Run: headless pygame with SDL's dummy video driver; simulated clock (each Clock.tick advances the game by its frame time, no real sleeping); random seed 0; keys injected as events and as key.get_pressed() state; no mouse input.
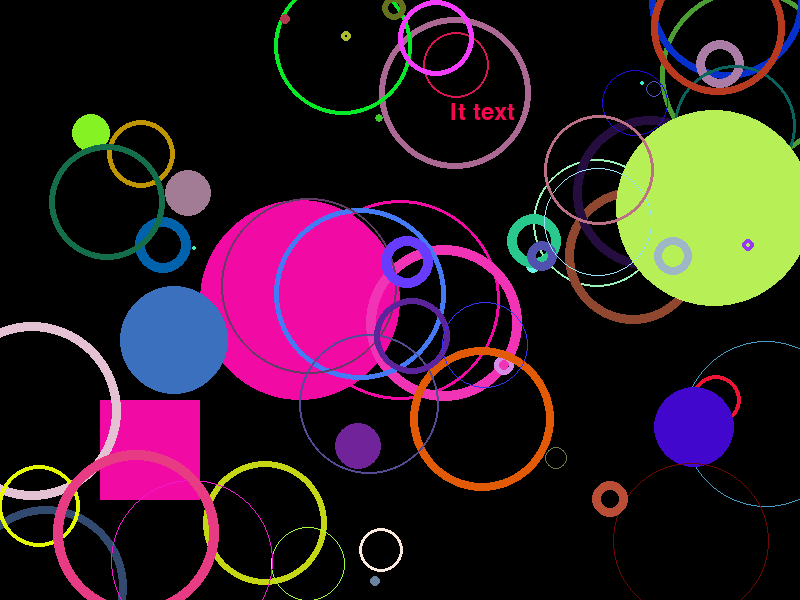
Frame 1 of 4 · flips 1–60 · no input
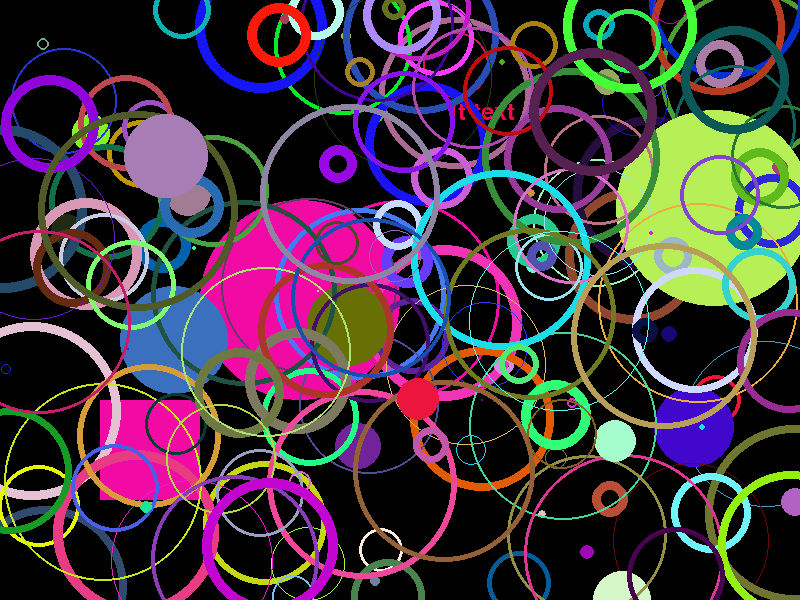
Frame 2 of 4 · flips 61–180 · tapped SPACE, RETURN · held RIGHT (→), D
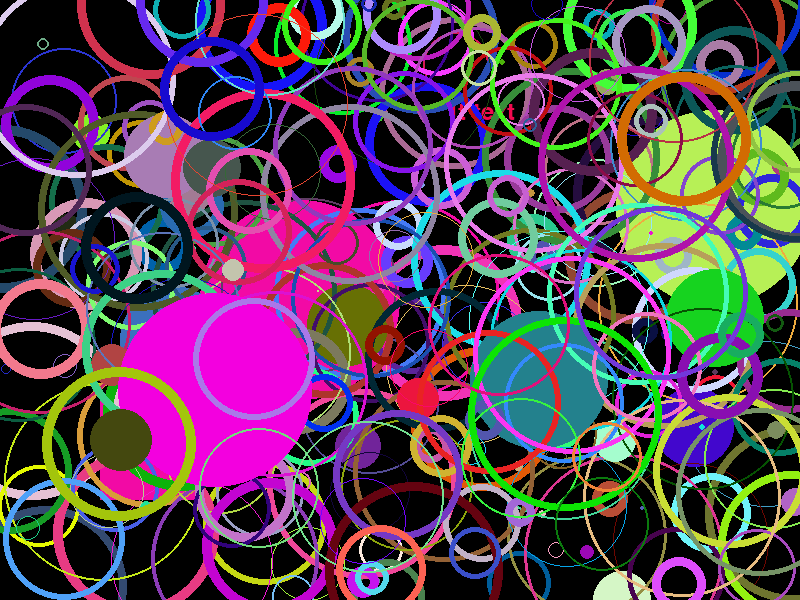
Frame 3 of 4 · flips 181–300 · held DOWN (↓), S
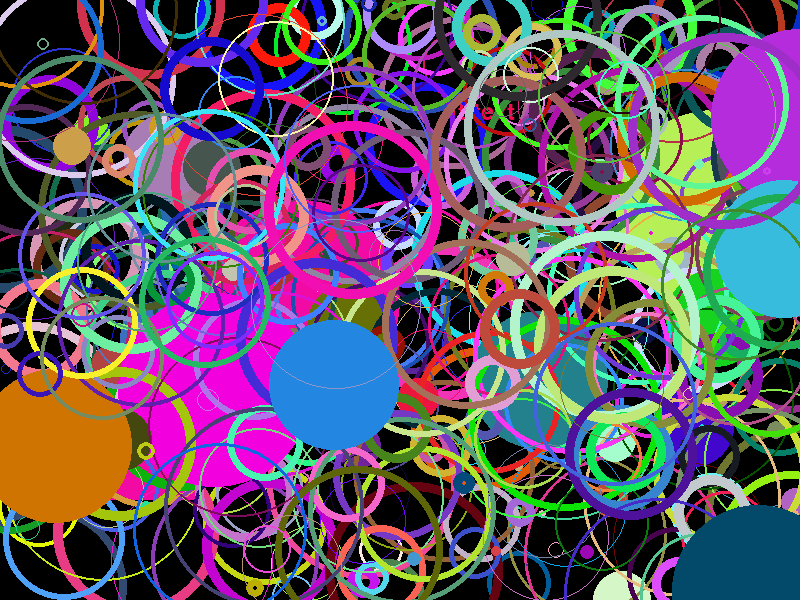
Frame 4 of 4 · flips 301–420 · held LEFT (←), A, UP (↑), W

The pygame program that drew these frames:

import pygame as pg
import random

#создание экрана
pg.init()

FPS = 300000000
clock = pg.time.Clock()

screen = pg.display.set_mode((800, 600))

#создание фигур
pg.draw.circle(screen, (242, 10, 165), (400, 300), 100, 3)

pg.draw.circle(screen, (242, 10, 165), (300, 300), 100)

pg.draw.rect(screen, (242, 10, 165), (100, 400, 100, 100))

#создание текста
myfont = pg.font.SysFont(None, 35)
text = myfont.render('It text', True, (242, 10, 79))
screen.blit(text, (450, 100))

i = 1

#вывод на дисплей
pg.display.flip()

#цикл закрытия, цыкл игры
gameover = False
while not gameover:
    for event in pg.event.get():
        if event.type == pg.QUIT:
            gameover = True

    pg.draw.circle(screen, (random.randint(0, 255), random.randint(0, 255), random.randint(0, 255)),
                   (random.randint(0, 800), random.randint(0, 600)), random.randint(0, 100), random.randint(0, 10))
    i += 5

    clock.tick(FPS)

    pg.display.flip()


if gameover:
    pg.quit()
